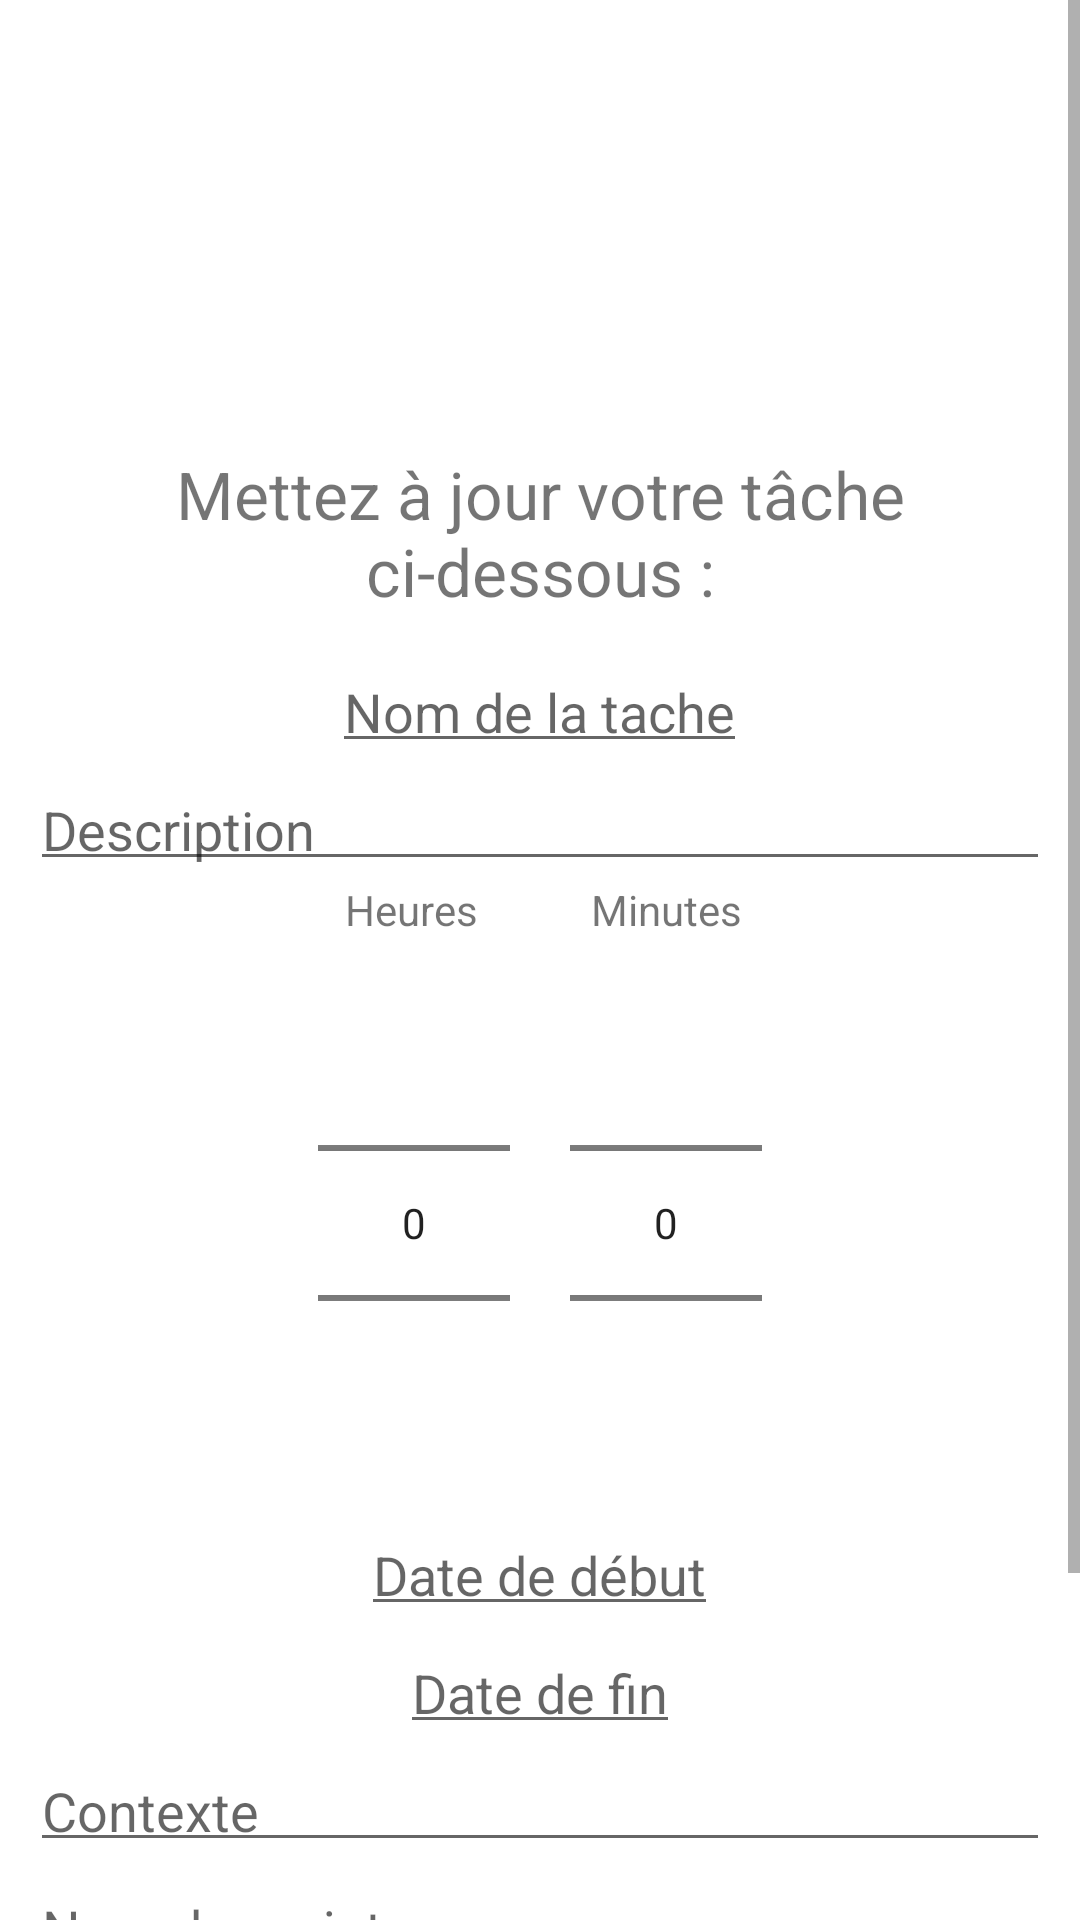

This screen was rendered from an Android layout file. Write that file and the resources it references.
<!-- AndroidManifest.xml: application theme Theme.GestionDeProjet -->
<!-- res/layout/activity_update_task.xml -->
<?xml version="1.0" encoding="utf-8"?>
<ScrollView xmlns:android="http://schemas.android.com/apk/res/android"
    xmlns:app="http://schemas.android.com/apk/res-auto"
    xmlns:tools="http://schemas.android.com/tools"
    android:layout_width="match_parent"
    android:layout_height="match_parent"
    app:layout_constraintStart_toStartOf="parent"
    app:layout_constraintEnd_toEndOf="parent"
    app:layout_constraintTop_toTopOf="parent"
    app:layout_constraintBottom_toBottomOf="parent">

    <LinearLayout
        android:layout_width="match_parent"
        android:layout_height="wrap_content"
        android:orientation="vertical"
        android:gravity="center"
        android:padding="10dp"
        tools:context=".activities.UpdateTaskActivity">

        <RelativeLayout
            android:layout_width="match_parent"
            android:layout_height="wrap_content"
            android:gravity="center"
            android:orientation="horizontal">

            <ImageButton
                android:id="@+id/update_back_button"
                android:layout_width="50sp"
                android:layout_height="50sp"
                android:background="@drawable/back_button"
                android:layout_alignParentStart="true"
                android:layout_marginTop="45sp"/>

            <ImageView
                android:id="@+id/logo_project_management_corp"
                android:layout_width="100dp"
                android:layout_height="100dp"
                android:layout_marginBottom="20dp"
                android:layout_marginTop="20dp"
                android:layout_centerInParent="true"
                android:src="@drawable/logo_project_management"
                android:contentDescription="@string/desc_logo" />

            <ImageButton
                android:layout_width="0sp"
                android:layout_height="0sp"
                android:layout_alignParentEnd="true"
                android:visibility="invisible"
                android:clickable="false"/>

        </RelativeLayout>

        <TextView
            android:gravity="center"
            android:layout_width="wrap_content"
            android:layout_height="wrap_content"
            android:textSize="22sp"
            android:text="@string/update_text"
            android:paddingBottom="10dp"/>

        <EditText
            android:id="@+id/update_task_name"
            android:layout_width="wrap_content"
            android:layout_height="wrap_content"
            android:inputType="text"
            android:maxLines="1"
            android:lines="1"
            android:singleLine="true"
            android:hint="@string/name_task"
            android:paddingBottom="5dp"/>

        <EditText
            android:id="@+id/update_task_desc"
            android:layout_width="match_parent"
            android:layout_height="wrap_content"
            android:inputType="textMultiLine|text"
            android:hint="@string/description"
            android:paddingBottom="5dp"/>

        <LinearLayout
            android:layout_width="wrap_content"
            android:layout_height="wrap_content"
            android:orientation="horizontal"
            android:paddingBottom="5dp">
            <TextView
                android:layout_width="wrap_content"
                android:layout_height="wrap_content"
                android:text="@string/hours"
                android:layout_marginHorizontal="20dp"/>

            <TextView
                android:layout_width="wrap_content"
                android:layout_height="wrap_content"
                android:text="@string/minutes"
                android:layout_marginHorizontal="17.5dp"/>
        </LinearLayout>

        <LinearLayout
            android:layout_width="wrap_content"
            android:layout_height="wrap_content"
            android:orientation="horizontal"
            android:paddingBottom="5dp">
            <NumberPicker
                android:id="@+id/update_task_duration_hour"
                android:layout_width="wrap_content"
                android:layout_height="wrap_content"
                android:layout_marginEnd="10dp"/>
            <NumberPicker
                android:id="@+id/update_task_duration_minutes"
                android:layout_width="wrap_content"
                android:layout_height="wrap_content"
                android:layout_marginStart="10dp"/>
        </LinearLayout>

        <EditText
            android:id="@+id/update_task_begin_date"
            android:layout_width="wrap_content"
            android:layout_height="wrap_content"
            android:focusableInTouchMode="false"
            android:hint="@string/begin_date"
            android:paddingBottom="5dp"/>

        <EditText
            android:id="@+id/update_task_end_date"
            android:layout_width="wrap_content"
            android:layout_height="wrap_content"
            android:focusableInTouchMode="false"
            android:hint="@string/end_date"
            android:paddingBottom="5dp"/>

        <EditText
            android:id="@+id/update_task_context"
            android:layout_width="match_parent"
            android:layout_height="wrap_content"
            android:inputType="text"
            android:hint="@string/context"
            android:paddingBottom="5dp"
            android:maxLines="1"
            android:lines="1"
            android:singleLine="true"/>

        <AutoCompleteTextView
            android:id="@+id/update_task_project"
            android:layout_width="match_parent"
            android:layout_height="wrap_content"
            android:hint="@string/project_name"
            android:completionThreshold="1"
            android:inputType="text"
            android:paddingBottom="5dp"
            android:maxLines="1"
            android:lines="1"
            android:singleLine="true"/>

        <Spinner
            android:id="@+id/update_spinner_state"
            android:layout_width="wrap_content"
            android:layout_height="wrap_content"
            android:paddingBottom="5dp"/>

        <EditText
            android:id="@+id/update_task_url"
            android:layout_width="wrap_content"
            android:layout_height="wrap_content"
            android:hint="@string/url"
            android:paddingBottom="5dp"
            android:maxLines="1"
            android:lines="1"
            android:singleLine="true"/>

        <Button
            android:id="@+id/update_task_button"
            android:layout_width="wrap_content"
            android:layout_height="wrap_content"
            android:text="@string/update"/>
    </LinearLayout>
</ScrollView>
<!-- resources referenced by this layout -->
<resources>
  <!-- drawable back_button: png bitmap (drawable-night, 4026 bytes) -->
  <string name="begin_date">Date de début</string>
  <string name="context">Contexte</string>
  <string name="desc_logo" translatable="false">logo of project management corp.</string>
  <string name="description">Description</string>
  <string name="end_date">Date de fin</string>
  <string name="hours">Heures</string>
  <string name="minutes">Minutes</string>
  <string name="name_task">Nom de la tache</string>
  <string name="project_name">Nom du projet</string>
  <string name="update">Mettre à jour</string>
  <string name="update_text">Mettez à jour votre tâche ci-dessous :</string>
  <string name="url">URL</string>
  <style name="Theme.GestionDeProjet" parent="Theme.MaterialComponents.DayNight.NoActionBar">
          
          <item name="colorPrimary">@color/moderate_blue</item>
          <item name="colorPrimaryVariant">@color/purple_700</item>
          <item name="colorOnPrimary">@color/white</item>
          
          <item name="colorSecondary">@color/teal_200</item>
          <item name="colorSecondaryVariant">@color/teal_700</item>
          <item name="colorOnSecondary">@color/black</item>
          
          <item name="android:statusBarColor" tools:targetApi="l">@color/moderate_blue</item>
          
          <item name="android:windowAnimationStyle">@style/WindowsAnimationTransition</item>
      </style>
  <color name="moderate_blue">#ff6699cc</color>
  <color name="purple_700">#FF3700B3</color>
  <color name="white">#FFFFFFFF</color>
  <color name="teal_200">#FF03DAC5</color>
  <color name="teal_700">#FF018786</color>
  <color name="black">#FF000000</color>
  <style name="WindowsAnimationTransition">
          <item name="android:windowEnterAnimation">@android:anim/fade_in</item>
          <item name="android:windowExitAnimation">@android:anim/fade_out</item>
      </style>
</resources>
